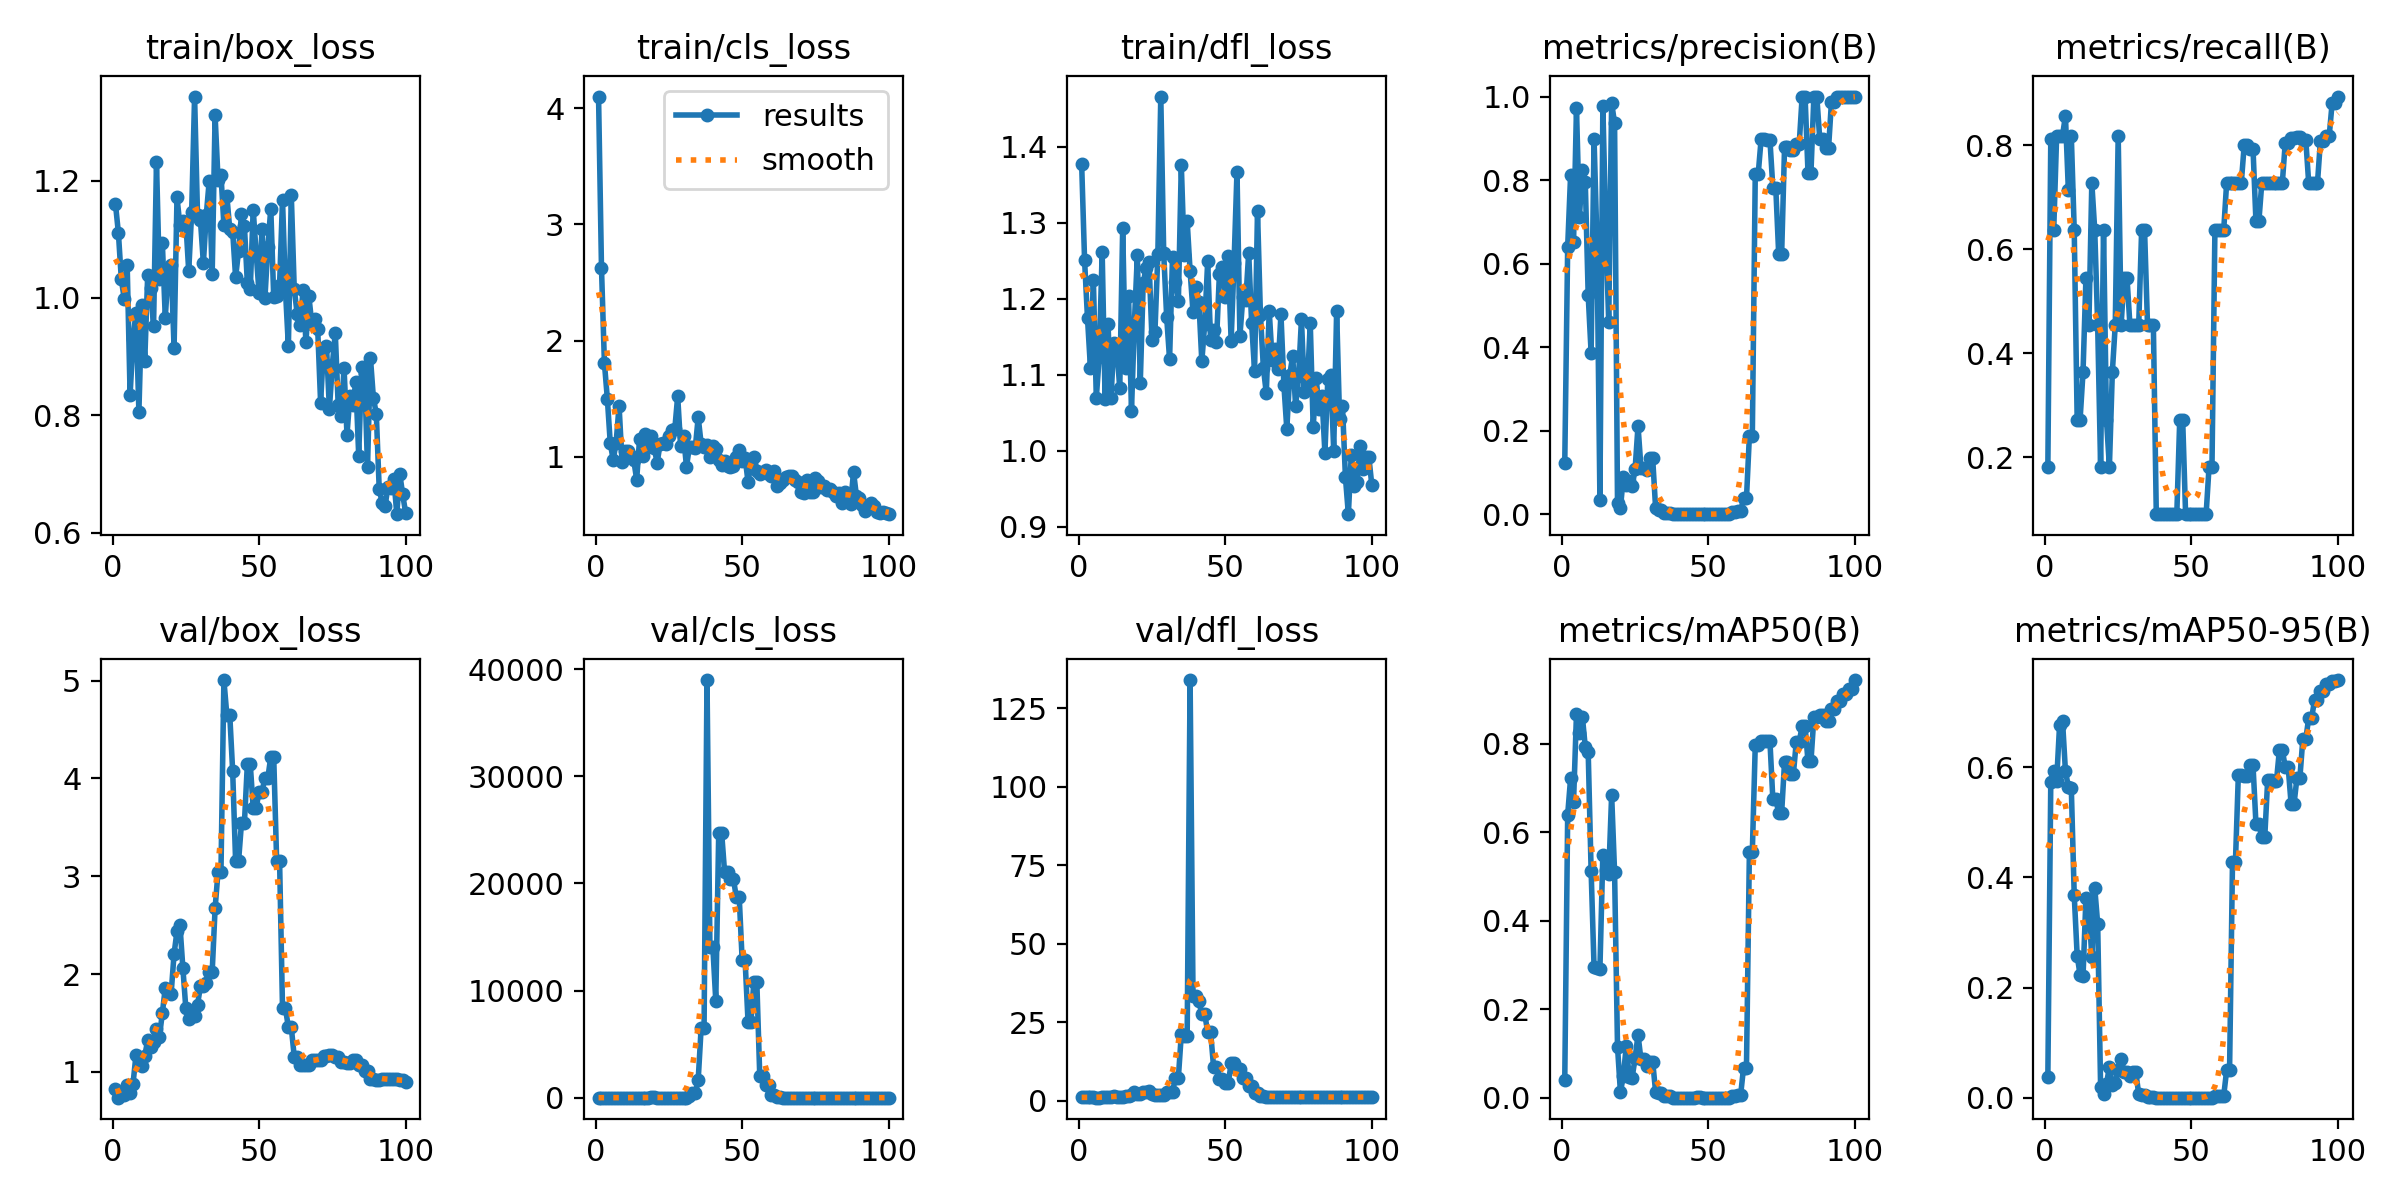

The data file committed next to this chart (first rows):
epoch, train/box_loss, train/cls_loss, train/dfl_loss, metrics/precision(B), metrics/recall(B), metrics/mAP50(B), metrics/mAP50-95(B), val/box_loss, val/cls_loss, val/dfl_loss, lr/pg0, lr/pg1, lr/pg2
1, 1.161, 4.1, 1.378, 0.1221, 0.1818, 0.03913, 0.03766, 0.8234, 3.969, 1.143, 2e-05, 2e-05, 2e-05
2, 1.111, 2.625, 1.251, 0.6407, 0.8109, 0.6402, 0.5738, 0.7359, 2.212, 1.121, 5.9406e-05, 5.9406e-05, 5.9406e-05
3, 1.032, 1.807, 1.174, 0.8128, 0.6364, 0.7229, 0.5938, 0.7791, 2.204, 1.112, 9.802e-05, 9.802e-05, 9.802e-05
4, 0.9981, 1.501, 1.109, 0.6513, 0.8182, 0.6691, 0.5758, 0.7628, 1.82, 1.075, 0.0001358, 0.0001358, 0.0001358
5, 1.056, 1.116, 1.225, 0.9716, 0.8182, 0.8681, 0.6768, 0.8656, 1.407, 1.086, 0.0001729, 0.0001729, 0.0001729
6, 0.8347, 0.9738, 1.07, 0.7105, 0.8182, 0.8246, 0.6851, 0.7884, 1.786, 1.011, 0.0002091, 0.0002091, 0.0002091
7, 0.9297, 1.122, 1.124, 0.8245, 0.856, 0.862, 0.5932, 0.8798, 1.752, 1.063, 0.0002446, 0.0002446, 0.0002446
8, 0.9749, 1.439, 1.262, 0.7964, 0.7128, 0.7939, 0.5646, 1.17, 1.645, 1.256, 0.0002792, 0.0002792, 0.0002792
9, 0.8058, 0.9592, 1.069, 0.5241, 0.8182, 0.7818, 0.5632, 1.138, 3.125, 1.319, 0.0003131, 0.0003131, 0.0003131
10, 0.988, 1.052, 1.166, 0.3863, 0.6364, 0.5123, 0.3678, 1.06, 4.503, 1.231, 0.0003461, 0.0003461, 0.0003461
11, 0.893, 1.048, 1.069, 0.8983, 0.2727, 0.2952, 0.2583, 1.164, 5.331, 1.363, 0.0003784, 0.0003784, 0.0003784
12, 1.039, 1.005, 1.142, 0.6491, 0.2727, 0.2929, 0.2228, 1.323, 6.999, 1.51, 0.0004099, 0.0004099, 0.0004099
13, 1.018, 0.9738, 1.135, 0.03437, 0.3636, 0.2917, 0.2204, 1.249, 10.06, 1.376, 0.0004406, 0.0004406, 0.0004406
14, 0.952, 0.8038, 1.082, 0.9781, 0.5454, 0.55, 0.3633, 1.31, 3.25, 1.349, 0.0004705, 0.0004705, 0.0004705
15, 1.232, 1.154, 1.293, 0.6846, 0.4546, 0.5147, 0.3461, 1.443, 2.994, 1.356, 0.0004996, 0.0004996, 0.0004996
16, 1.032, 1.003, 1.109, 0.4596, 0.7273, 0.5049, 0.2549, 1.359, 5.578, 1.438, 0.0005279, 0.0005279, 0.0005279
17, 1.094, 1.197, 1.204, 0.9846, 0.6364, 0.6848, 0.3809, 1.6, 2.008, 1.633, 0.0005555, 0.0005555, 0.0005555
18, 0.9666, 1.086, 1.053, 0.9364, 0.4546, 0.5103, 0.3158, 1.86, 2.362, 1.905, 0.0005822, 0.0005822, 0.0005822
19, 1.047, 1.183, 1.169, 0.02716, 0.1818, 0.1154, 0.0193, 1.816, 27.87, 2.828, 0.0006081, 0.0006081, 0.0006081
20, 1.057, 1.072, 1.257, 0.01497, 0.6364, 0.0122, 0.00585, 1.8, 104.8, 2.322, 0.0006333, 0.0006333, 0.0006333
21, 0.9151, 0.9489, 1.089, 0.09015, 0.2727, 0.05033, 0.0254, 2.206, 11.22, 2.33, 0.0006576, 0.0006576, 0.0006576
22, 1.171, 1.11, 1.22, 0.07092, 0.1818, 0.1171, 0.05569, 2.439, 15.95, 2.701, 0.0006812, 0.0006812, 0.0006812
23, 1.124, 1.116, 1.241, 0.07973, 0.3636, 0.0459, 0.0236, 2.503, 8.917, 2.914, 0.000704, 0.000704, 0.000704
24, 1.132, 1.111, 1.248, 0.06674, 0.4546, 0.04581, 0.02597, 2.063, 10.8, 3.055, 0.000726, 0.000726, 0.000726
25, 1.13, 1.176, 1.147, 0.1081, 0.8182, 0.08947, 0.05042, 1.655, 15.45, 2.146, 0.0007472, 0.0007472, 0.0007472
26, 1.046, 1.228, 1.156, 0.2115, 0.4546, 0.1422, 0.07071, 1.54, 6.606, 1.939, 0.0007675, 0.0007675, 0.0007675
27, 1.146, 1.235, 1.259, 0.1119, 0.5454, 0.08665, 0.04706, 1.566, 7.965, 1.777, 0.0007872, 0.0007872, 0.0007872
28, 1.343, 1.521, 1.466, 0.1119, 0.5454, 0.08665, 0.04706, 1.566, 7.965, 1.777, 0.000806, 0.000806, 0.000806
29, 1.142, 1.091, 1.26, 0.1061, 0.4546, 0.07101, 0.03917, 1.686, 10.32, 1.879, 0.000824, 0.000824, 0.000824
30, 1.132, 1.181, 1.177, 0.1341, 0.4546, 0.08196, 0.04695, 1.875, 9.189, 2.679, 0.0008412, 0.0008412, 0.0008412
31, 1.06, 0.9155, 1.121, 0.1341, 0.4546, 0.08196, 0.04695, 1.875, 9.189, 2.679, 0.0008577, 0.0008577, 0.0008577
32, 1.142, 1.085, 1.255, 0.01491, 0.4546, 0.01342, 0.00647, 1.909, 118.5, 2.771, 0.0008733, 0.0008733, 0.0008733
33, 1.2, 1.088, 1.223, 0.01083, 0.6364, 0.00971, 0.00429, 2.018, 397.6, 7.422, 0.0008882, 0.0008882, 0.0008882
34, 1.041, 1.075, 1.197, 0.01083, 0.6364, 0.00971, 0.00429, 2.018, 397.6, 7.422, 0.0009022, 0.0009022, 0.0009022
35, 1.311, 1.34, 1.376, 0.00372, 0.4546, 0.00413, 0.00144, 2.671, 1670, 21.16, 0.0009155, 0.0009155, 0.0009155
36, 1.202, 1.113, 1.258, 0.00372, 0.4546, 0.00413, 0.00144, 3.046, 6493, 20.57, 0.000928, 0.000928, 0.000928
37, 1.21, 1.08, 1.302, 0.00372, 0.4546, 0.00413, 0.00144, 3.046, 6493, 20.57, 0.0009397, 0.0009397, 0.0009397
38, 1.124, 1.1, 1.237, 0.0003, 0.09091, 0.00022, 2e-05, 5.006, 38990, 134, 0.0009505, 0.0009505, 0.0009505
39, 1.175, 0.9989, 1.183, 0.0003, 0.09091, 0.00022, 2e-05, 4.651, 14047, 33.34, 0.0009606, 0.0009606, 0.0009606
40, 1.117, 1.089, 1.215, 0.0003, 0.09091, 0.00022, 2e-05, 4.651, 14047, 33.34, 0.00097, 0.00097, 0.00097
41, 1.113, 1.067, 1.196, 0.0003, 0.09091, 0.00022, 2e-05, 4.071, 9034, 31.8, 0.0009785, 0.0009785, 0.0009785
42, 1.035, 0.9714, 1.118, 0.0003, 0.09091, 0.00022, 2e-05, 3.152, 24731, 27.59, 0.0009862, 0.0009862, 0.0009862
43, 1.08, 0.9323, 1.167, 0.0003, 0.09091, 0.00022, 2e-05, 3.152, 24731, 27.59, 0.0009931, 0.0009931, 0.0009931
44, 1.143, 0.9672, 1.249, 0.0003, 0.09091, 0.00022, 2e-05, 3.544, 21066, 21.92, 0.0009993, 0.0009993, 0.0009993
45, 1.123, 0.922, 1.146, 0.0003, 0.09091, 0.00022, 2e-05, 3.544, 21066, 21.92, 0.001005, 0.001005, 0.001005
46, 1.026, 0.9114, 1.159, 0.00091, 0.2727, 0.0006, 0.0001, 4.144, 20460, 10.92, 0.001009, 0.001009, 0.001009
47, 1.016, 0.9187, 1.144, 0.00091, 0.2727, 0.0006, 0.0001, 4.144, 20460, 10.92, 0.001013, 0.001013, 0.001013
48, 1.151, 0.9971, 1.233, 0.0003, 0.09091, 0.00019, 2e-05, 3.698, 18710, 6.848, 0.001016, 0.001016, 0.001016
49, 1.077, 1.06, 1.242, 0.0003, 0.09091, 0.00019, 2e-05, 3.698, 18710, 6.848, 0.001018, 0.001018, 0.001018
50, 1.008, 0.9647, 1.203, 0.0003, 0.09091, 0.00019, 2e-05, 3.864, 12827, 5.54, 0.00102, 0.00102, 0.00102
51, 1.117, 0.9906, 1.257, 0.0003, 0.09091, 0.00019, 2e-05, 3.864, 12827, 5.54, 0.00101, 0.00101, 0.00101
52, 0.9998, 0.7859, 1.145, 0.0003, 0.09091, 0.00019, 4e-05, 4.007, 7110, 11.9, 0.00101, 0.00101, 0.00101
53, 1.088, 0.9395, 1.248, 0.0003, 0.09091, 0.00019, 4e-05, 4.007, 7110, 11.9, 0.0009902, 0.0009902, 0.0009902
54, 1.153, 0.9982, 1.368, 0.0003, 0.09091, 0.00019, 2e-05, 4.221, 10829, 10.08, 0.0009704, 0.0009704, 0.0009704
55, 1.001, 0.8734, 1.151, 0.0003, 0.09091, 0.00019, 2e-05, 4.221, 10829, 10.08, 0.0009506, 0.0009506, 0.0009506
56, 1.004, 0.8528, 1.202, 0.00061, 0.1818, 0.00036, 0.00017, 3.159, 2047, 7.188, 0.0009308, 0.0009308, 0.0009308
57, 1.023, 0.8716, 1.198, 0.00061, 0.1818, 0.00036, 0.00017, 3.159, 2047, 7.188, 0.000911, 0.000911, 0.000911
58, 1.168, 0.8888, 1.261, 0.00497, 0.6364, 0.00382, 0.00246, 1.651, 1137, 4.888, 0.0008912, 0.0008912, 0.0008912
59, 1.014, 0.8536, 1.168, 0.00497, 0.6364, 0.00382, 0.00246, 1.651, 1137, 4.888, 0.0008714, 0.0008714, 0.0008714
60, 0.9178, 0.831, 1.105, 0.00717, 0.6364, 0.0057, 0.00362, 1.455, 289.6, 2.36, 0.0008516, 0.0008516, 0.0008516
... 40 more rows
